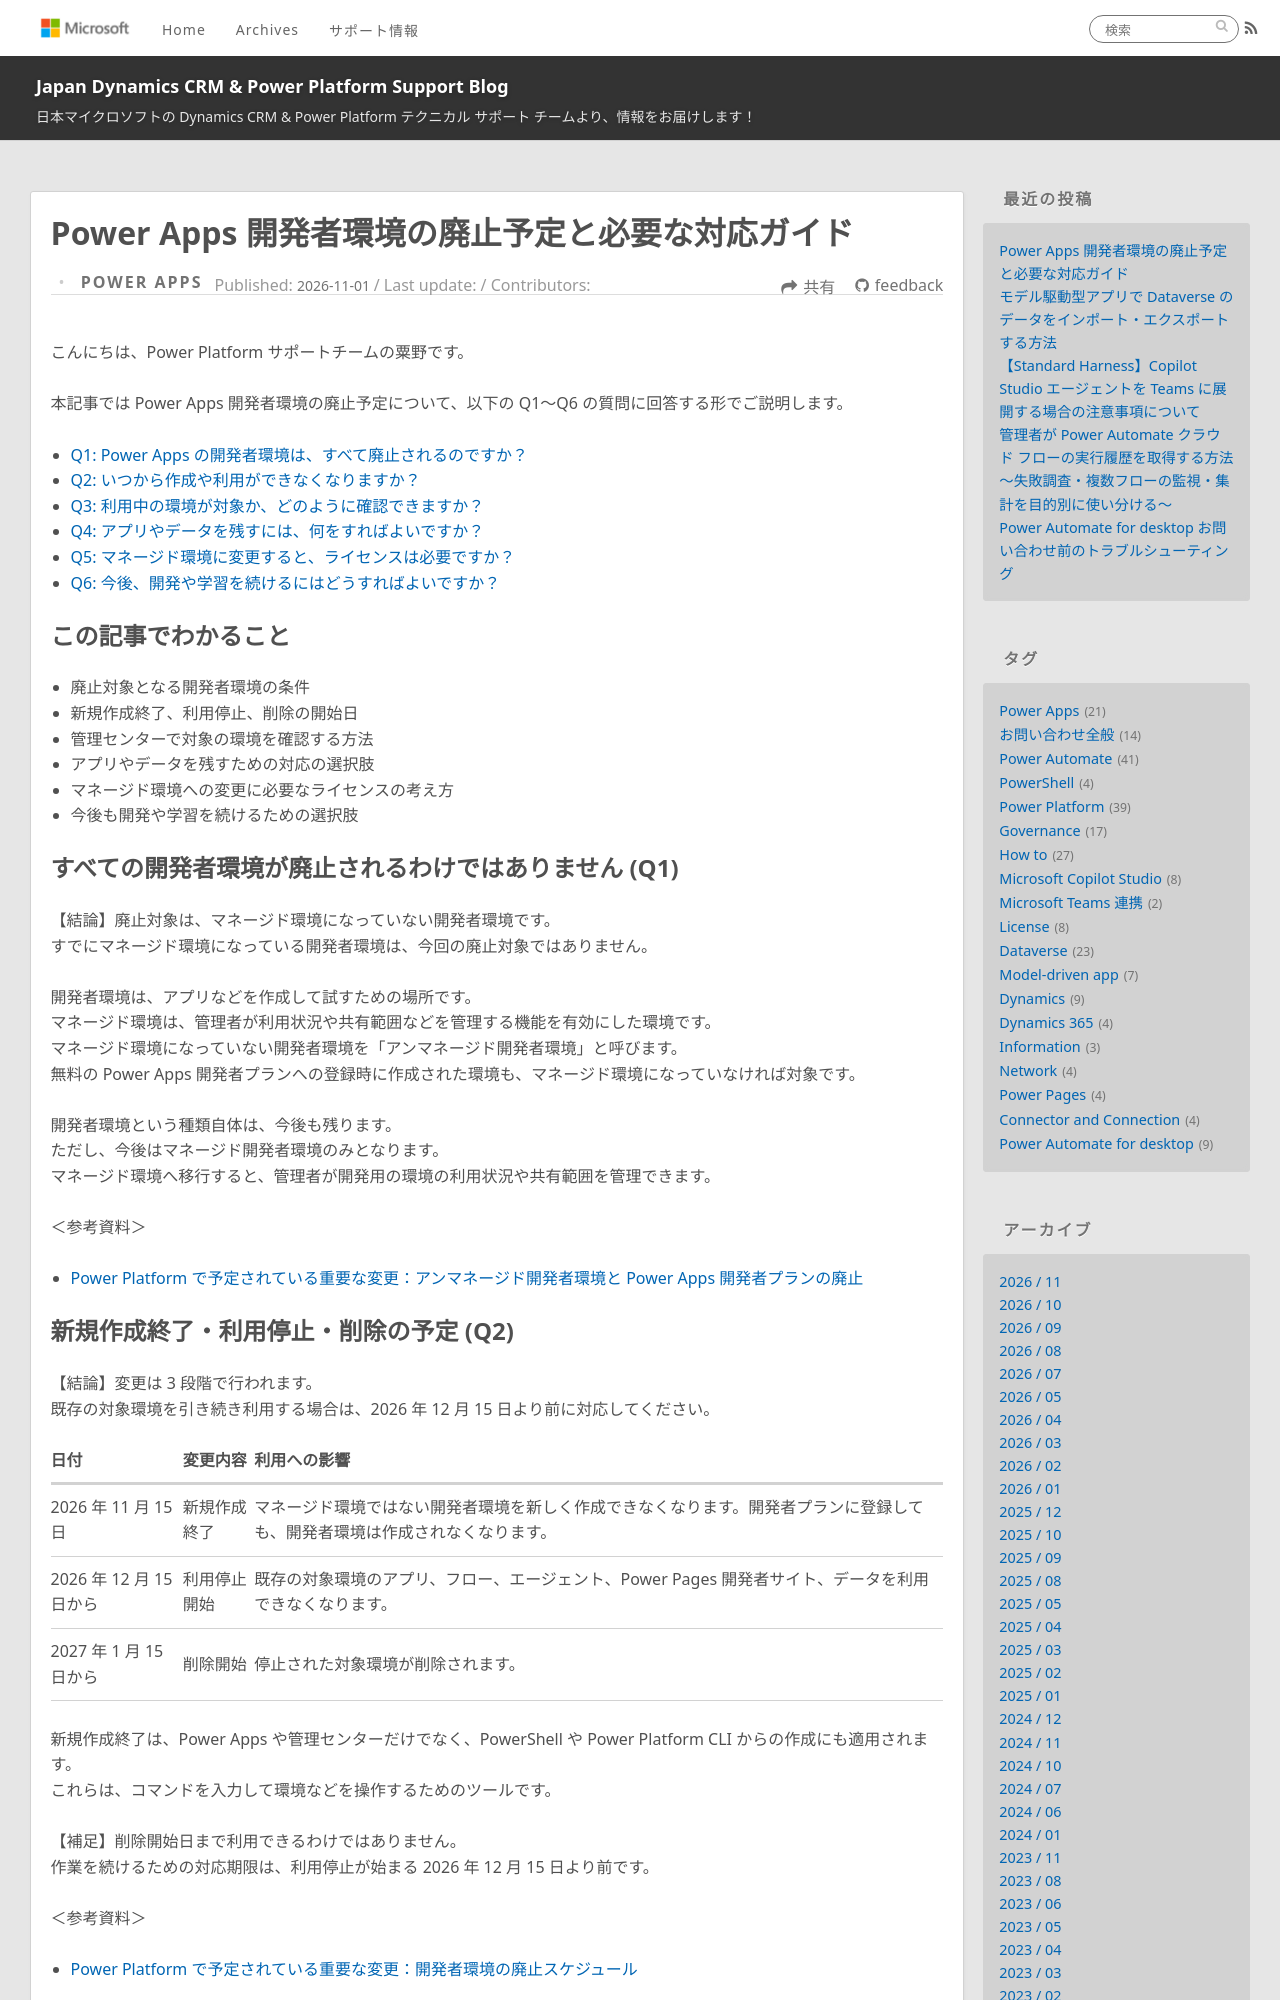

repository: jpdynamicscrm/blog · page: powerplatform/unmanaged-developer-environments-deprecation-guide/index.html · generator: jekyll

---
title: Power Apps 開発者環境の廃止予定と必要な対応ガイド
date: 2026-11-01 00:00
tags:
  - Power Apps
  - Power Platform
  - 開発者環境
  - マネージド環境
  - 非推奨
categories:
  - [Power Apps]
---

こんにちは、Power Platform サポートチームの粟野です。

本記事では Power Apps 開発者環境の廃止予定について、以下の Q1〜Q6 の質問に回答する形でご説明します。

- [Q1: Power Apps の開発者環境は、すべて廃止されるのですか？](#q1)
- [Q2: いつから作成や利用ができなくなりますか？](#q2)
- [Q3: 利用中の環境が対象か、どのように確認できますか？](#q3)
- [Q4: アプリやデータを残すには、何をすればよいですか？](#q4)
- [Q5: マネージド環境に変更すると、ライセンスは必要ですか？](#q5)
- [Q6: 今後、開発や学習を続けるにはどうすればよいですか？](#q6)

<!-- more -->

## この記事でわかること

- 廃止対象となる開発者環境の条件
- 新規作成終了、利用停止、削除の開始日
- 管理センターで対象の環境を確認する方法
- アプリやデータを残すための対応の選択肢
- マネージド環境への変更に必要なライセンスの考え方
- 今後も開発や学習を続けるための選択肢

<a id='q1'></a>

## すべての開発者環境が廃止されるわけではありません (Q1)

【結論】廃止対象は、マネージド環境になっていない開発者環境です。
すでにマネージド環境になっている開発者環境は、今回の廃止対象ではありません。

開発者環境は、アプリなどを作成して試すための場所です。
マネージド環境は、管理者が利用状況や共有範囲などを管理する機能を有効にした環境です。
マネージド環境になっていない開発者環境を「アンマネージド開発者環境」と呼びます。
無料の Power Apps 開発者プランへの登録時に作成された環境も、マネージド環境になっていなければ対象です。

開発者環境という種類自体は、今後も残ります。
ただし、今後はマネージド開発者環境のみとなります。
マネージド環境へ移行すると、管理者が開発用の環境の利用状況や共有範囲を管理できます。

＜参考資料＞

- [Power Platform で予定されている重要な変更：アンマネージド開発者環境と Power Apps 開発者プランの廃止](https://learn.microsoft.com/ja-jp/power-platform/important-changes-coming#deprecation-of-unmanaged-developer-environments-and-the-power-apps-developer-plan)

<a id='q2'></a>
